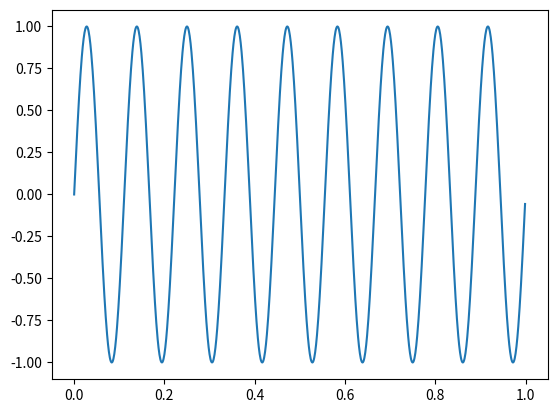

Source code (Python): (Note: this script raises an exception after producing the figure.)
import numpy as np
import matplotlib.pylab as plt
import scipy.integrate as integrate


N  = 1000 # muestras
fs = 1000 # Hz
a0 = 1 # Volts
p0 = 0 # radianes

f0 = int(9*fs/N)

df = fs/N

tt = np.linspace (0,((N-1)*(1/fs)),N)

ff = np.linspace(0, (N-1)*df, N)

signal = a0*np.sin(2*np.pi*f0*tt+p0)
signal1 = a0*np.sin(2*np.pi*f0*tt+np.pi)

zeros = a0 * np.zeros(N)

resultado = np.concatenate((signal[0:111], signal1[111:222], zeros[222:1000]), axis=None)

plt.plot(tt, signal)
plt.show()

sp = np.fft.fft(resultado)

#plt.stem(np.absolute(sp)[0:500])
#plt.show()


#sp1 = np.fft.fft(resultado)

#plt.stem(np.absolute(sp1)[0:500])
#plt.show()


#plt.plot(20*np.log10(np.absolute(sp1)[0:500]))
#plt.show()

cuadrado = (np.absolute(sp)[0:500])**2
energia = integrate.simps(cuadrado)

#cuadrado0 = (np.absolute(sp)[f0])**2

asd = max(cuadrado)


count = -1
for x in cuadrado:
    count = 1+count   
    if x == asd:       
        frec = count
        
        
        
        
        
        
        
        
        
        
